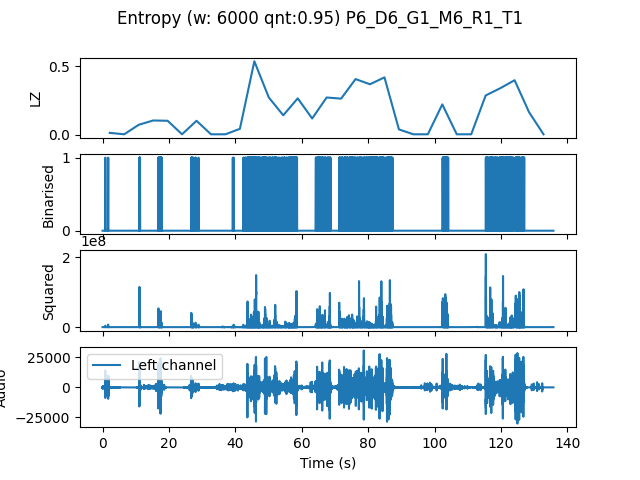

Values plotted in this chart, from the file beside it:
, t0, LZ, CTW
mean, 187130, 0.161, 0.2118
0.0, 0.0, 0.01464, 0.008985
4.354, 4.354, 0.004184, 0.0004299
8.707, 8.707, 0.07321, 0.09429
13.06, 13.06, 0.1046, 0.1052
17.41, 17.41, 0.1025, 0.1377
21.77, 21.77, 0.004184, 0.0004299
26.12, 26.12, 0.1025, 0.1248
30.48, 30.48, 0.004184, 0.0004299
34.83, 34.83, 0.004184, 0.0004299
39.18, 39.18, 0.04393, 0.04202
43.54, 43.54, 0.5355, 0.8976
47.89, 47.89, 0.2719, 0.3024
52.24, 52.24, 0.1422, 0.1685
56.6, 56.6, 0.2657, 0.413
60.95, 60.95, 0.1192, 0.1748
65.31, 65.31, 0.2719, 0.5606
69.66, 69.66, 0.2636, 0.3093
74.01, 74.01, 0.4058, 0.4375
78.37, 78.37, 0.3682, 0.4592
82.72, 82.72, 0.4184, 0.4656
87.07, 87.07, 0.03974, 0.0731
91.43, 91.43, 0.004184, 0.0004299
95.78, 95.78, 0.004184, 0.0004299
100.1, 100.1, 0.2217, 0.327
104.5, 104.5, 0.004184, 0.0004299
108.8, 108.8, 0.004184, 0.0004299
113.2, 113.2, 0.2866, 0.434
117.6, 117.6, 0.3389, 0.371
121.9, 121.9, 0.3974, 0.437
126.3, 126.3, 0.1653, 0.218
130.6, 130.6, 0.004184, 0.0004299
